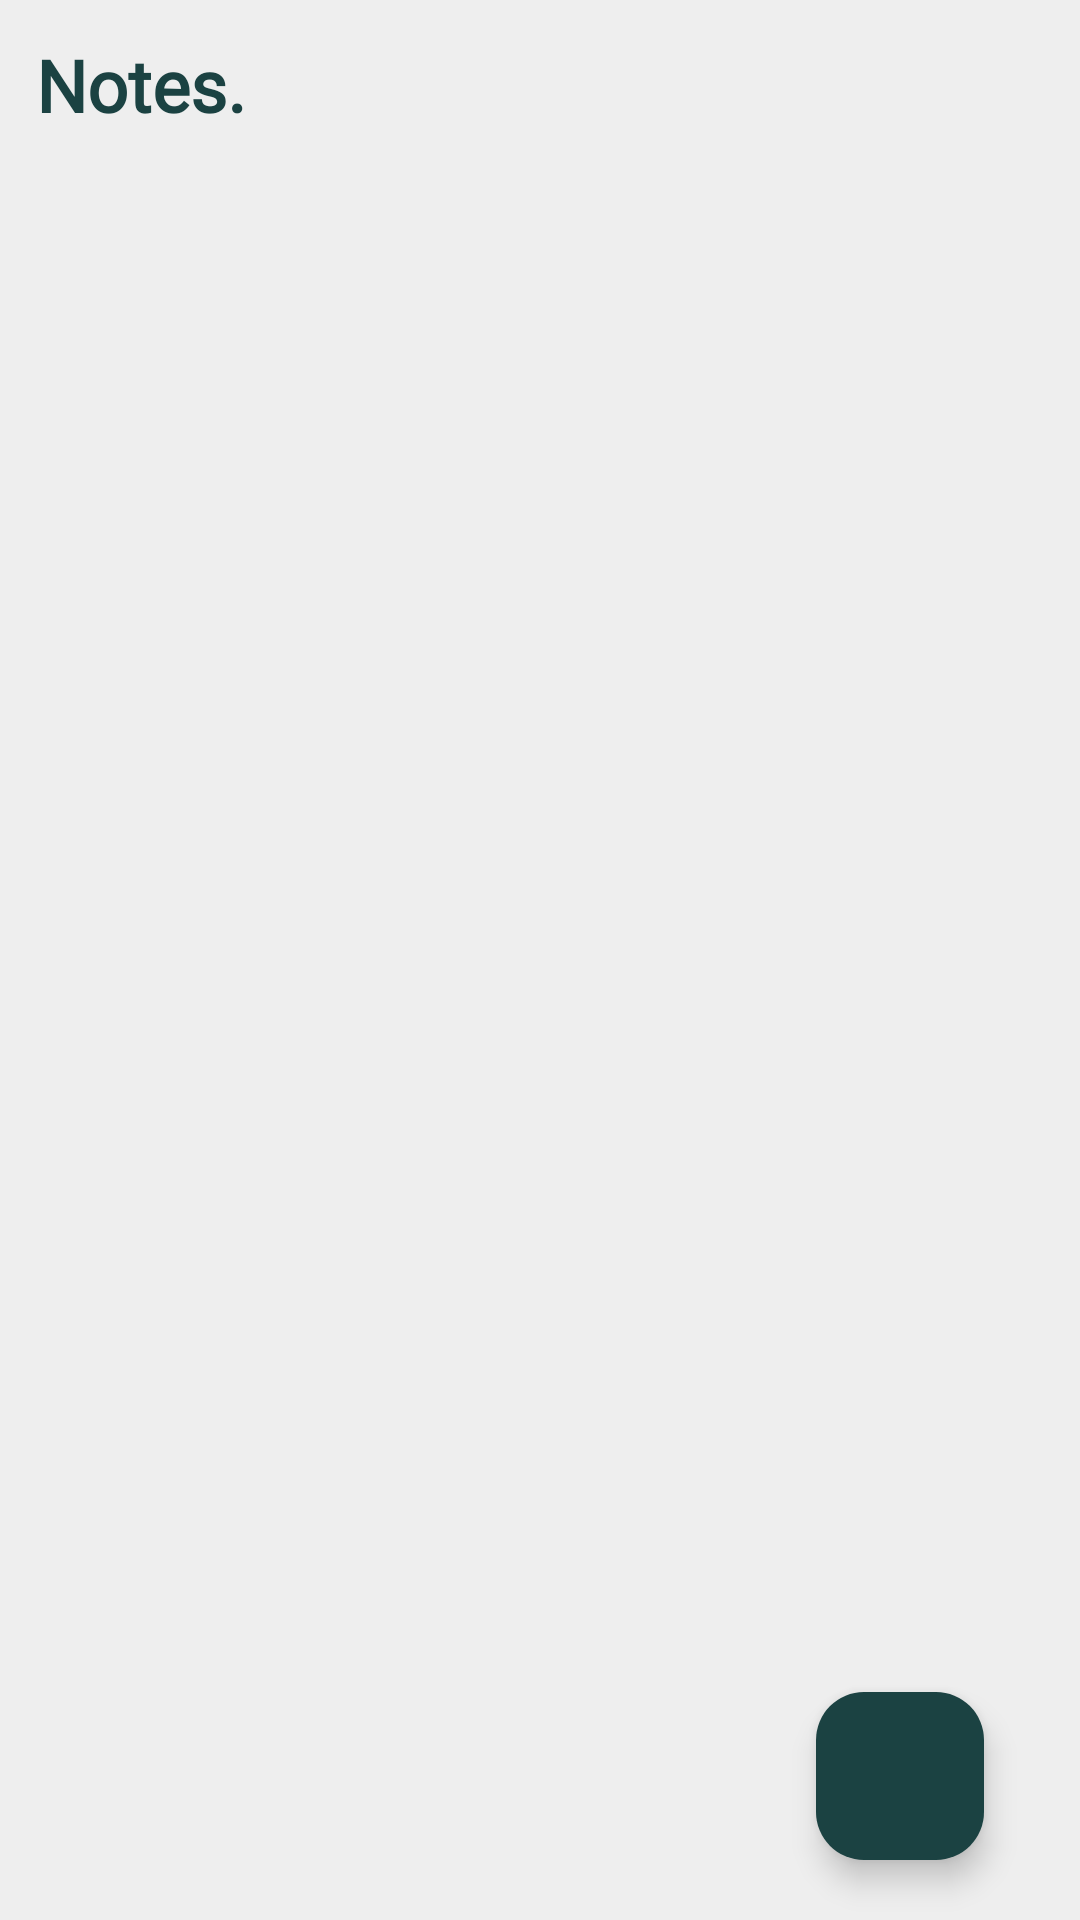

This screen was rendered from an Android layout file. Write that file and the resources it references.
<!-- AndroidManifest.xml: application theme Theme.SQLiteKotlin -->
<!-- res/layout/activity_main.xml -->
<?xml version="1.0" encoding="utf-8"?>
<androidx.constraintlayout.widget.ConstraintLayout xmlns:android="http://schemas.android.com/apk/res/android"
    xmlns:app="http://schemas.android.com/apk/res-auto"
    xmlns:tools="http://schemas.android.com/tools"
    android:layout_width="match_parent"
    android:layout_height="match_parent"
    android:background="@color/off_white"
    android:paddingHorizontal="12dp"
    tools:context=".MainActivity">

    <TextView
        android:id="@+id/tvNotes"
        android:layout_width="wrap_content"
        android:layout_height="wrap_content"
        android:layout_marginTop="12dp"
        android:fontFamily="@font/poppins"
        android:text="@string/notes"
        android:textColor="@color/dark_green"
        android:textSize="24sp"
        android:textStyle="bold"
        app:layout_constraintStart_toStartOf="parent"
        app:layout_constraintTop_toTopOf="parent" />

    <androidx.recyclerview.widget.RecyclerView
        android:id="@+id/rvNotes"
        android:layout_width="0dp"
        android:layout_height="0dp"
        android:layout_marginTop="12dp"
        tools:listitem="@layout/layout_note_item"
        app:layout_constraintBottom_toBottomOf="parent"
        app:layout_constraintEnd_toEndOf="parent"
        app:layout_constraintStart_toStartOf="parent"
        app:layout_constraintTop_toBottomOf="@+id/tvNotes" />

    <com.google.android.material.floatingactionbutton.FloatingActionButton
        android:id="@+id/btnAddNote"
        android:layout_width="wrap_content"
        android:layout_height="wrap_content"
        android:layout_marginEnd="20dp"
        android:layout_marginBottom="20dp"
        android:backgroundTint="@color/dark_green"
        android:clickable="true"
        android:contentDescription="@string/add_icon_button_content_desc"
        android:focusable="true"
        app:fabSize="normal"
        app:layout_constraintBottom_toBottomOf="parent"
        app:layout_constraintEnd_toEndOf="parent"
        app:srcCompat="@drawable/ic_add"
        app:tint="@color/off_white" />

</androidx.constraintlayout.widget.ConstraintLayout>
<!-- res/layout/layout_note_item.xml (included above) -->
<?xml version="1.0" encoding="utf-8"?>
<com.google.android.material.card.MaterialCardView
    xmlns:android="http://schemas.android.com/apk/res/android"
    xmlns:app="http://schemas.android.com/apk/res-auto"
    android:layout_width="match_parent"
    android:layout_height="wrap_content"
    app:cardUseCompatPadding="true"
    app:contentPadding="12dp"
    app:strokeWidth="0dp"
    app:cardElevation="2dp"
    app:cardCornerRadius="6dp"
    app:cardBackgroundColor="@color/white">
    <LinearLayout
        android:layout_width="match_parent"
        android:layout_height="match_parent"
        android:orientation="vertical">
        <RelativeLayout
            android:layout_width="match_parent"
            android:layout_height="wrap_content">
            <TextView
                android:id="@+id/tvNoteTitle"
                android:layout_width="wrap_content"
                android:layout_height="wrap_content"
                android:fontFamily="@font/poppins"
                android:text="@string/tv_note_title_placeholder"
                android:textSize="18sp"
                android:textColor="@color/dark_green"
                android:textStyle="bold"/>
            <LinearLayout
                android:layout_width="wrap_content"
                android:layout_height="wrap_content"
                android:orientation="horizontal"
                android:layout_alignParentEnd="true"
                android:layout_alignTop="@id/tvNoteTitle"
                android:layout_alignBottom="@id/tvNoteTitle"
                android:layout_marginTop="0dp"
                android:layout_marginBottom="0dp"
                android:gravity="center">
                <ImageView
                    android:id="@+id/ivEditButton"
                    android:layout_width="wrap_content"
                    android:layout_height="wrap_content"
                    android:src="@drawable/ic_edit"
                    android:contentDescription="@string/edit_icon_button_content_desc"
                    app:tint="@color/dark_green" />
                <ImageView
                    android:id="@+id/ivDeleteButton"
                    android:layout_width="wrap_content"
                    android:layout_height="wrap_content"
                    android:layout_marginStart="12dp"
                    android:src="@drawable/ic_delete"
                    android:contentDescription="@string/delete_icon_button_content_desc"
                    app:tint="@color/dark_green" />
            </LinearLayout>
        </RelativeLayout>
        <TextView
            android:id="@+id/tvNoteContent"
            android:layout_width="wrap_content"
            android:layout_height="wrap_content"
            android:layout_marginTop="4dp"
            android:fontFamily="@font/poppins"
            android:text="@string/tv_note_content_placeholder"
            android:textSize="15sp"
            android:textColor="@color/black"
            android:textStyle="normal"
            android:maxLines="4"/>
    </LinearLayout>
</com.google.android.material.card.MaterialCardView>
<!-- resources referenced by this layout -->
<resources>
  <color name="black">#FF000000</color>
  <color name="dark_green">#1B4242</color>
  <color name="off_white">#EEEEEE</color>
  <color name="white">#FFFFFFFF</color>
  <string name="add_icon_button_content_desc">Add Note Icon Button</string>
  <string name="delete_icon_button_content_desc">Delete Icon Button</string>
  <string name="edit_icon_button_content_desc">Edit Icon Button</string>
  <string name="notes">Notes.</string>
  <string name="tv_note_content_placeholder">Note content</string>
  <string name="tv_note_title_placeholder">Note title</string>
  <style name="Theme.SQLiteKotlin" parent="Base.Theme.SQLiteKotlin" />
  <style name="Base.Theme.SQLiteKotlin" parent="Theme.Material3.DayNight.NoActionBar">
          
           <item name="colorPrimary">@color/dark_green</item>
      </style>
</resources>
